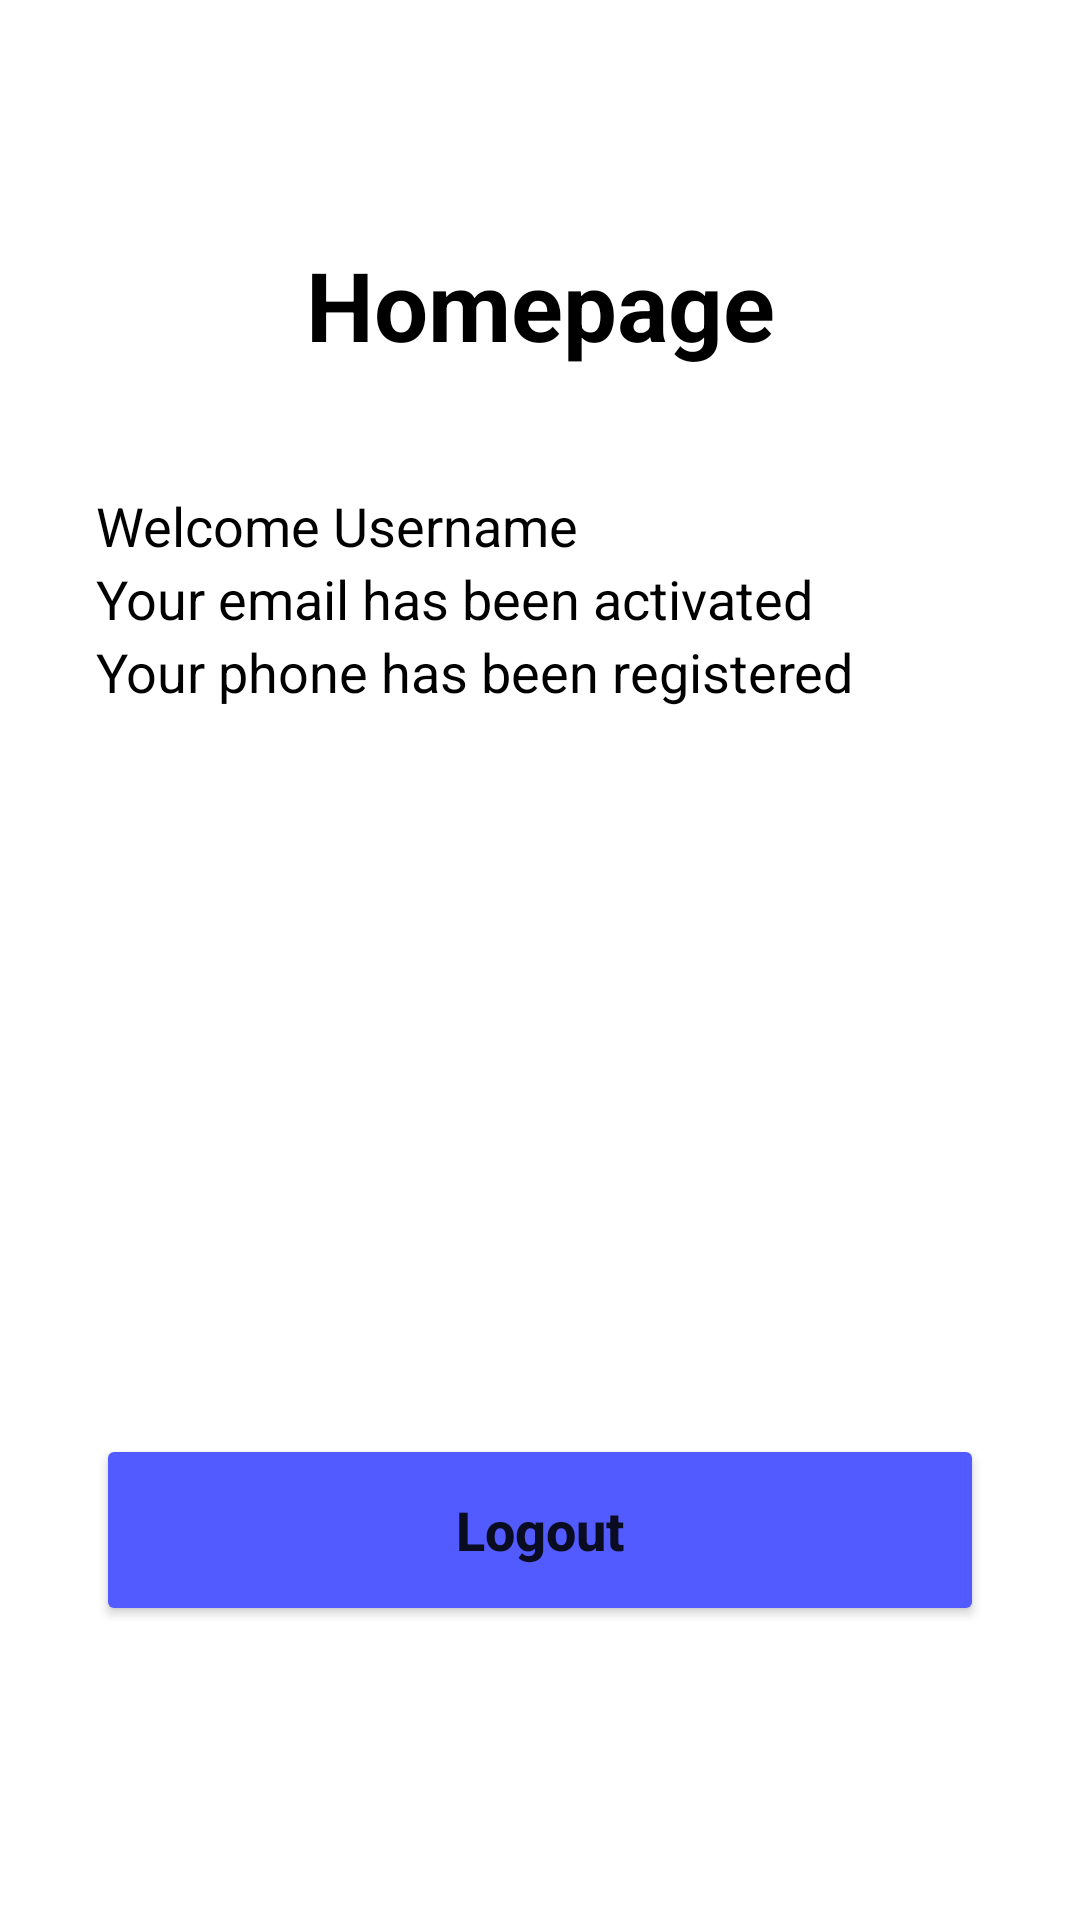

Android layout source for this screen:
<!-- AndroidManifest.xml: application theme Theme.Pertemuan2Layout -->
<!-- res/layout/activity_second.xml -->
<?xml version="1.0" encoding="utf-8"?>
<androidx.constraintlayout.widget.ConstraintLayout xmlns:android="http://schemas.android.com/apk/res/android"
    xmlns:app="http://schemas.android.com/apk/res-auto"
    xmlns:tools="http://schemas.android.com/tools"
    android:layout_width="match_parent"
    android:layout_height="match_parent"
    tools:context=".SecondActivity"
    android:paddingVertical="80dp"
    android:paddingHorizontal="32dp"
    android:layout_gravity="center">

    <TextView
        android:id="@+id/txt_homepage"
        android:layout_width="wrap_content"
        android:layout_height="wrap_content"
        android:text="Homepage"
        android:textSize="32sp"
        android:textStyle="bold"
        android:textColor="@color/black"
        app:layout_constraintTop_toTopOf="parent"
        app:layout_constraintStart_toStartOf="parent"
        app:layout_constraintEnd_toEndOf="parent"/>

    <TextView
        android:id="@+id/txt_username"
        android:layout_width="match_parent"
        android:layout_height="wrap_content"
        android:text="Welcome Username"
        android:textSize="18sp"
        android:textColor="@color/black"
        android:layout_marginTop="40dp"
        app:layout_constraintTop_toBottomOf="@id/txt_homepage"/>

    <TextView
        android:id="@+id/txt_email"
        android:layout_width="match_parent"
        android:layout_height="wrap_content"
        android:text="Your email has been activated"
        android:textSize="18sp"
        android:textColor="@color/black"
        app:layout_constraintTop_toBottomOf="@id/txt_username"/>

    <TextView
        android:id="@+id/txt_phone"
        android:layout_width="match_parent"
        android:layout_height="wrap_content"
        android:text="Your phone has been registered"
        android:textSize="18sp"
        android:textColor="@color/black"
        app:layout_constraintTop_toBottomOf="@id/txt_email"/>

    <Button
        android:id="@+id/btn_logout"
        android:layout_width="match_parent"
        android:layout_height="64dp"
        android:layout_marginBottom="18dp"
        android:text="Logout"
        android:textAllCaps="false"
        android:textStyle="bold"
        android:textSize="18dp"
        android:backgroundTint="#525BFF"
        app:layout_constraintBottom_toBottomOf="parent"/>

</androidx.constraintlayout.widget.ConstraintLayout>
<!-- resources referenced by this layout -->
<resources>
  <color name="black">#FF000000</color>
  <style name="Theme.Pertemuan2Layout" parent="Theme.MaterialComponents.DayNight.DarkActionBar">
          
          <item name="colorPrimary">@color/purple_500</item>
          <item name="colorPrimaryVariant">@color/purple_700</item>
          <item name="colorOnPrimary">@color/white</item>
          
          <item name="colorSecondary">@color/teal_200</item>
          <item name="colorSecondaryVariant">@color/teal_700</item>
          <item name="colorOnSecondary">@color/black</item>
          
          <item name="android:statusBarColor">?attr/colorPrimaryVariant</item>
          
      </style>
  <color name="purple_500">#FF6200EE</color>
  <color name="purple_700">#FF3700B3</color>
  <color name="white">#FFFFFFFF</color>
  <color name="teal_200">#FF03DAC5</color>
  <color name="teal_700">#FF018786</color>
</resources>
